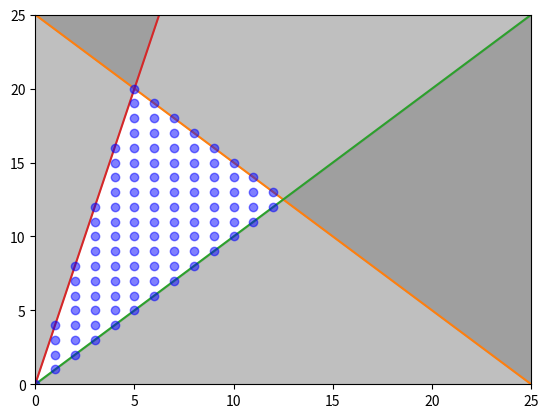

Python code for this plot:
import numpy as np
import matplotlib.pyplot as plt

xmax = 25
ymax = xmax
plt.plot(xmax, ymax)

# On trace la droite x + y <= 100
x1 = np.linspace(0, xmax, ymax)
y1 = xmax - x1
plt.plot(x1, y1)
plt.fill_between(x1, y1, ymax, color='gray', alpha=0.5)

# On trace la droite pour que x ne soit jamais plus grand que 50% de x + y
x2 = np.linspace(0, xmax, ymax)
y2 = x2
plt.plot(x2, y2)
plt.fill_between(x2, y2, color='gray', alpha=0.5)

# On trace la droite pour que y ne soit jamais plus grand que 80% de x + y
x3 = np.linspace(0, xmax, ymax)
y3 = 4 * x3
plt.plot(x3, y3)
plt.fill_between(x3, y3, ymax, color='gray', alpha=0.5)

# Trouver l'ensemble des points qui respectent les contraintes et les afficher
for x in range(xmax):
    for y in range(ymax):
        if x + y <= xmax and 0.5 * x - 0.5 * y <= 0 and -0.8 * x + 0.2 * y <= 0:
            plt.plot(x, y, 'bo', alpha=0.5)

plt.xlim(0, xmax)
plt.ylim(0, ymax)
plt.show()